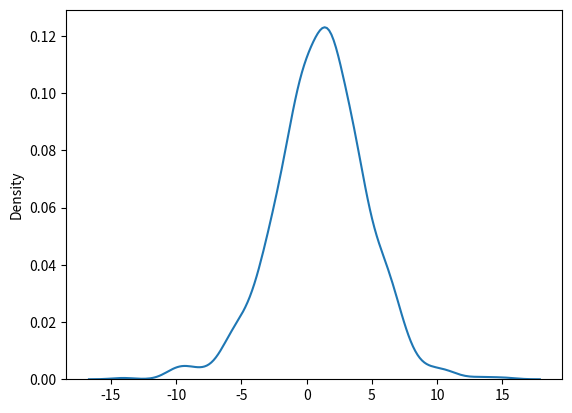

The script that saved this image:
from numpy import random
import matplotlib.pyplot as plt
import seaborn as sns 

x = random.logistic(loc=1, scale=2, size=(1000))
sns.distplot(x, hist=False)


plt.show()